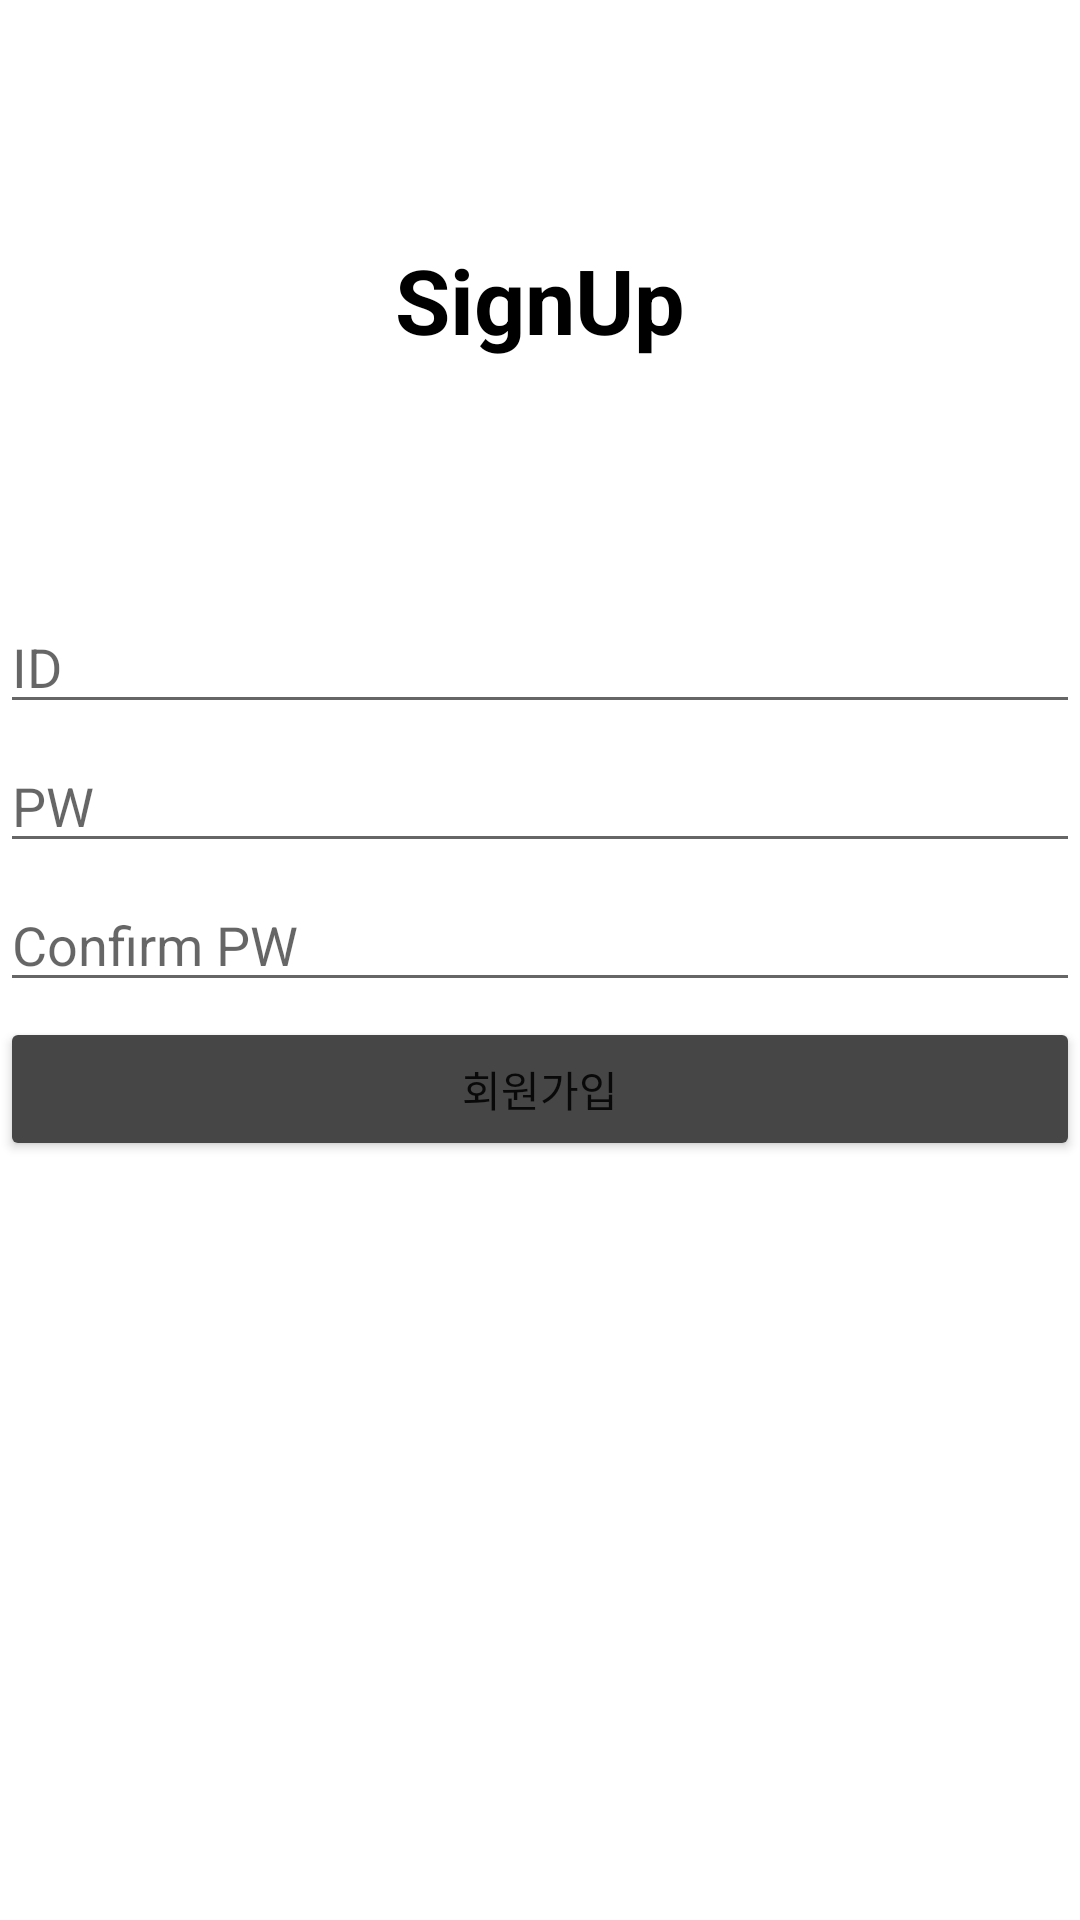

Produce the Android XML layout that renders to this screen, including the resource entries it uses.
<!-- AndroidManifest.xml: application theme Theme.MySNS -->
<!-- res/layout/activity_sign_up.xml -->
<?xml version="1.0" encoding="utf-8"?>
<LinearLayout
    xmlns:android="http://schemas.android.com/apk/res/android"
    xmlns:app="http://schemas.android.com/apk/res-auto"
    android:layout_width="match_parent"
    android:layout_height="match_parent"
    android:orientation="vertical">

    <TextView
        android:layout_width="match_parent"
        android:layout_height="200dp"
        android:gravity="center"
        android:text="SignUp"
        android:textColor="@color/black"
        android:textSize="30dp"
        android:textStyle="bold" />

    <EditText
        android:id="@+id/EmailAddress_text"
        android:layout_width="match_parent"
        android:layout_height="wrap_content"
        android:layout_marginBottom="5dp"
        android:ems="10"
        android:hint="ID"
        android:inputType="textEmailAddress" />

    <EditText
        android:id="@+id/Password_text"
        android:layout_width="match_parent"
        android:layout_height="wrap_content"
        android:layout_marginBottom="5dp"
        android:ems="10"
        android:hint="PW"
        android:inputType="textPassword" />

    <EditText
        android:id="@+id/ConfirmPassword_text"
        android:layout_width="match_parent"
        android:layout_height="wrap_content"
        android:layout_marginBottom="5dp"
        android:ems="10"
        android:hint="Confirm PW"
        android:inputType="textPassword" />

    <Button
        android:id="@+id/sign_up_button"
        android:layout_width="match_parent"
        android:layout_height="wrap_content"
        android:text="회원가입"
        app:backgroundTint="#474646" />

</LinearLayout>
<!-- resources referenced by this layout -->
<resources>
  <color name="black">#FF000000</color>
  <style name="Theme.MySNS" parent="Theme.MaterialComponents.DayNight.DarkActionBar">
          
          <item name="colorPrimary">@color/purple_500</item>
          <item name="colorPrimaryVariant">@color/purple_700</item>
          <item name="colorOnPrimary">@color/white</item>
          
          <item name="colorSecondary">@color/teal_200</item>
          <item name="colorSecondaryVariant">@color/teal_700</item>
          <item name="colorOnSecondary">@color/black</item>
          
          <item name="android:statusBarColor" tools:targetApi="l">?attr/colorPrimaryVariant</item>
          
      </style>
  <color name="purple_500">#474646</color>
  <color name="purple_700">#474646</color>
  <color name="white">#FFFFFFFF</color>
  <color name="teal_200">#8EDD91</color>
  <color name="teal_700">#FF018786</color>
</resources>
